Image classification data set "pid" (wmala2/enee467 on GitHub). Class labels (4): circle, figure 8, oval, s curve.

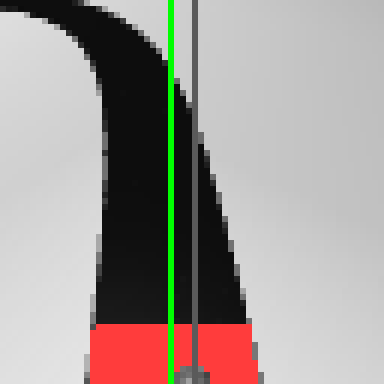
Label: s curve

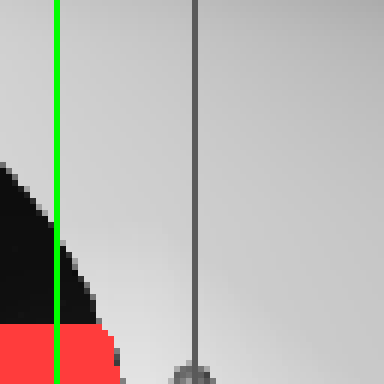
Label: oval

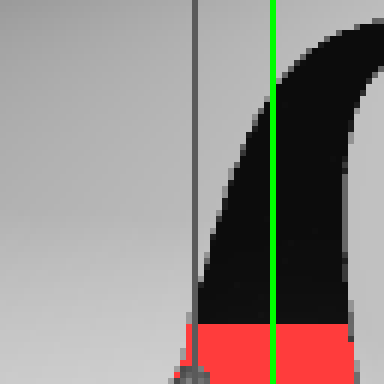
Label: figure 8

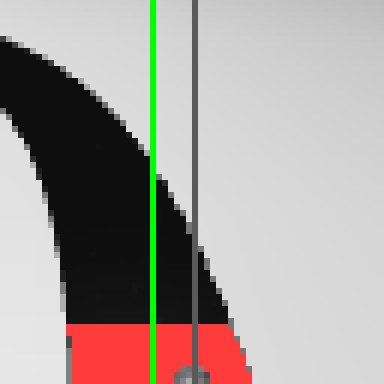
Label: circle

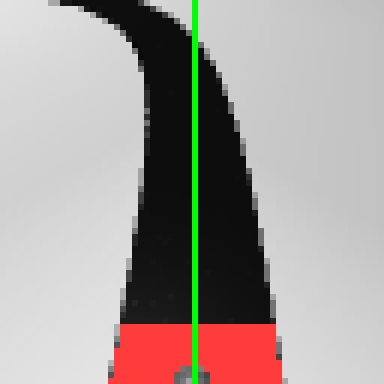
Label: s curve

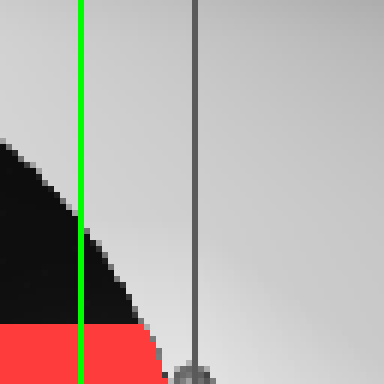
Label: oval
